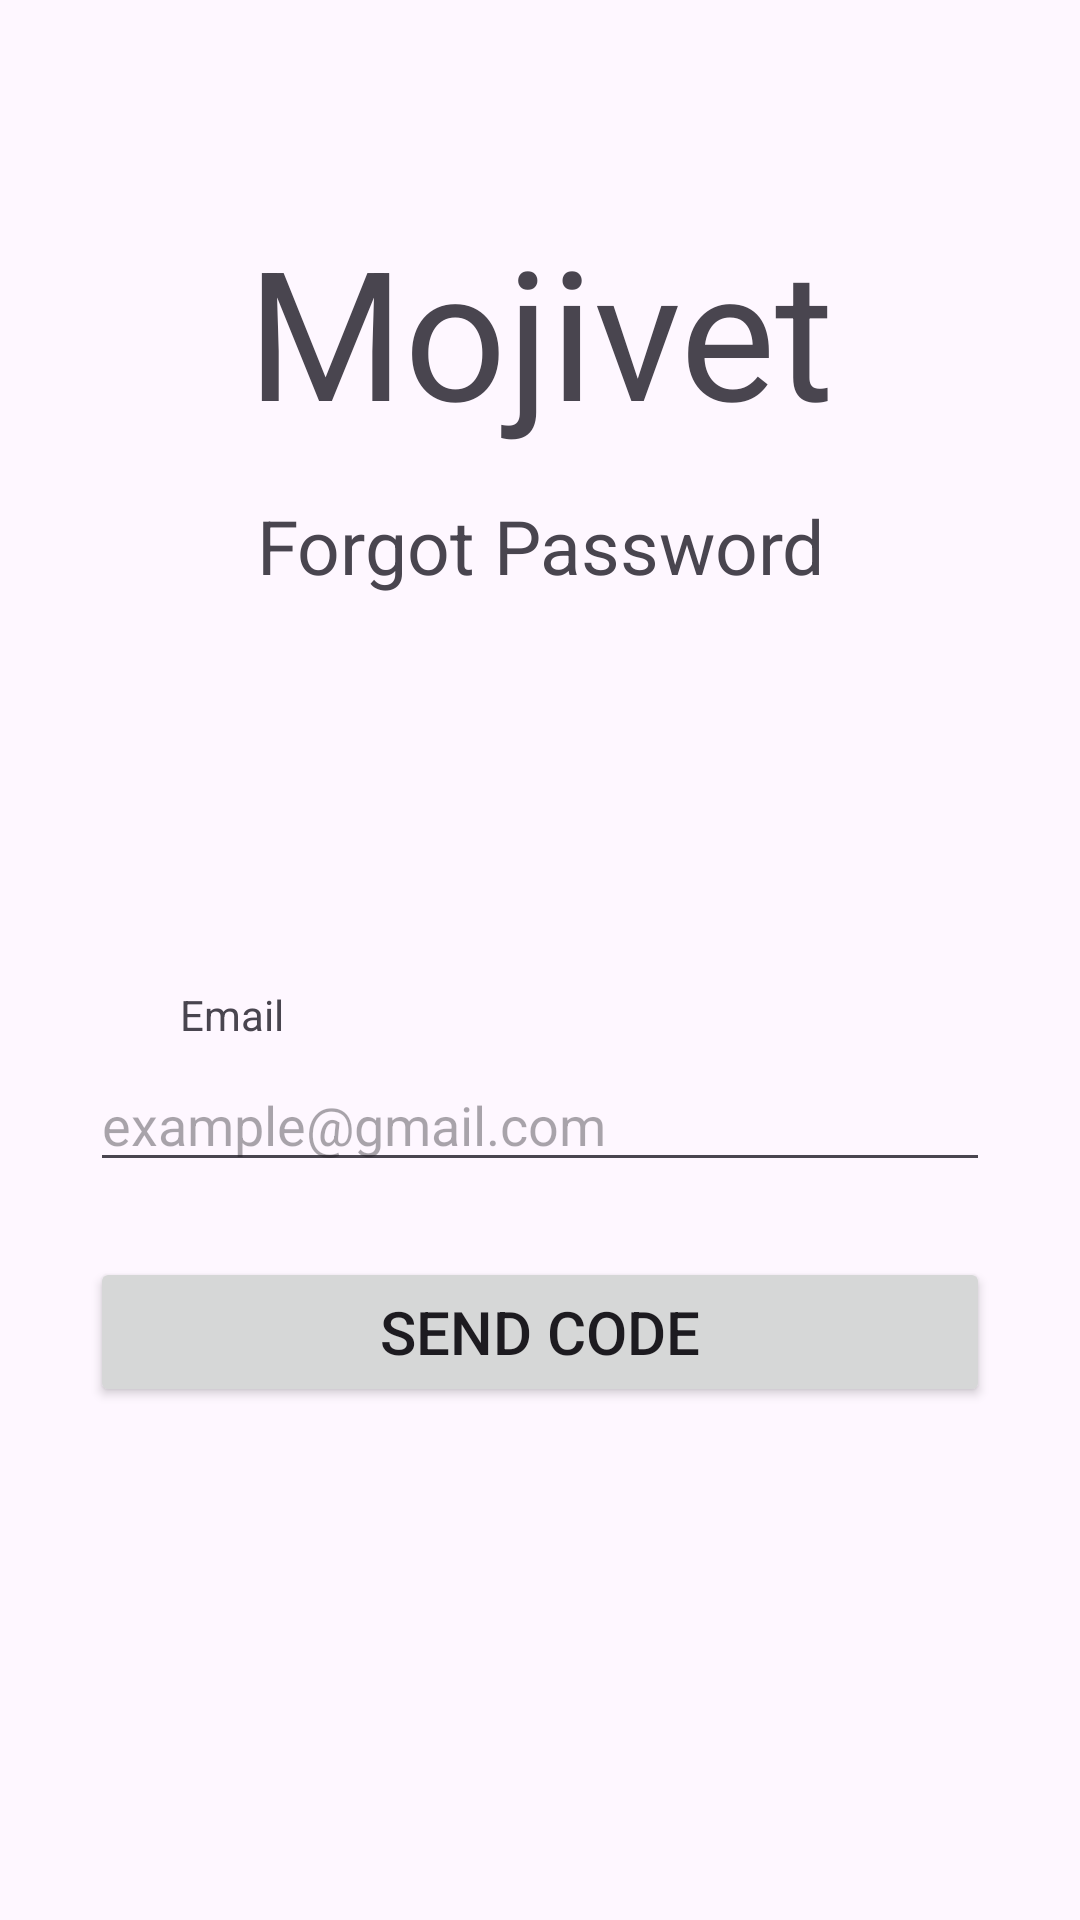

This screen was rendered from an Android layout file. Write that file and the resources it references.
<!-- AndroidManifest.xml: application theme Theme.Mojivet -->
<!-- res/layout/fragment_forgot_password.xml -->
<?xml version="1.0" encoding="utf-8"?>
<LinearLayout xmlns:android="http://schemas.android.com/apk/res/android"
    xmlns:tools="http://schemas.android.com/tools"
    android:layout_width="match_parent"
    android:layout_height="match_parent"
    android:orientation="vertical"
    tools:context=".login.ForgotPassword">

    <View
        android:layout_width="match_parent"
        android:layout_height="70dp"/>
    <TextView
        android:layout_width="match_parent"
        android:layout_height="wrap_content"
        android:text="@string/mojivet"
        android:gravity="center"
        android:textSize="60sp"/>
    
    <View
        android:layout_width="match_parent"
        android:layout_height="15dp"/>

    <TextView
        android:layout_width="match_parent"
        android:layout_height="wrap_content"
        android:text="@string/forgot_password"
        android:gravity="center"
        android:textSize="25sp"/>

    <View
        android:layout_width="match_parent"
        android:layout_height="130dp"/>

    <TextView
        android:layout_width="match_parent"
        android:layout_height="wrap_content"
        android:text="@string/email"
        android:layout_marginLeft="60dp"/>

    <EditText
        android:layout_width="300dp"
        android:layout_height="wrap_content"
        android:layout_margin="5sp"
        android:drawableLeft="@drawable/baseline_email_24"
        android:drawablePadding="20dp"
        android:hint="@string/example_gmail_com"
        android:inputType="textEmailAddress"
        android:layout_gravity="center"/>

    <View
        android:layout_width="match_parent"
        android:layout_height="20dp"/>

    <Button
        android:layout_width="300dp"
        android:layout_height="50dp"
        android:textSize="20sp"
        android:text="@string/send_code"
        android:layout_gravity="center"/>

</LinearLayout>
<!-- resources referenced by this layout -->
<resources>
  <string name="email">Email</string>
  <string name="example_gmail_com">example@gmail.com</string>
  <string name="forgot_password">Forgot Password</string>
  <string name="mojivet">Mojivet</string>
  <string name="send_code">Send Code</string>
  <style name="Theme.Mojivet" parent="Base.Theme.Mojivet" />
  <style name="Base.Theme.Mojivet" parent="Theme.Material3.DayNight.NoActionBar">
          
          
      </style>
</resources>
